Photos from the image-classification dataset "accident_ds" in the GitHub repository CodeBreakerYT/Traffic-Vehicle-Monitoring-System. Its 2 classes are: accident, non-accident.

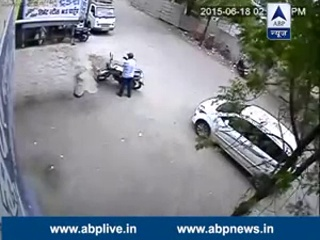
Label: non-accident

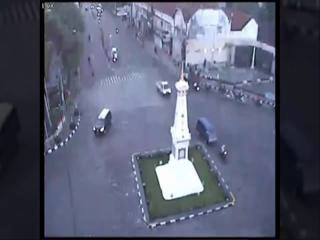
Label: accident

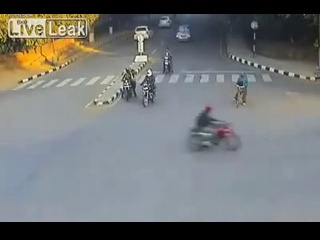
Label: non-accident

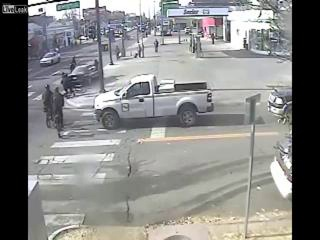
Label: accident

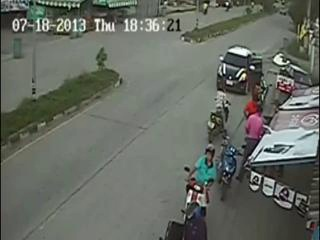
Label: non-accident

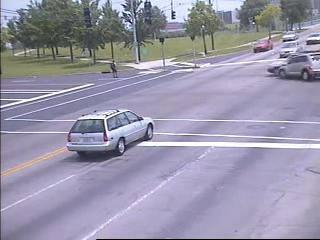
Label: accident
